2-way image classification set "RBC_database" from GitHub (MontpellierRessourcesImagerie/mri-workshop-machine-learning); label vocabulary: bad red blood cell, good red blood cell.

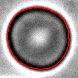
Label: good red blood cell

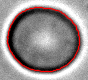
Label: good red blood cell

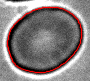
Label: bad red blood cell

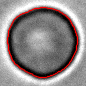
Label: good red blood cell

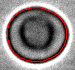
Label: bad red blood cell

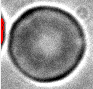
Label: bad red blood cell
